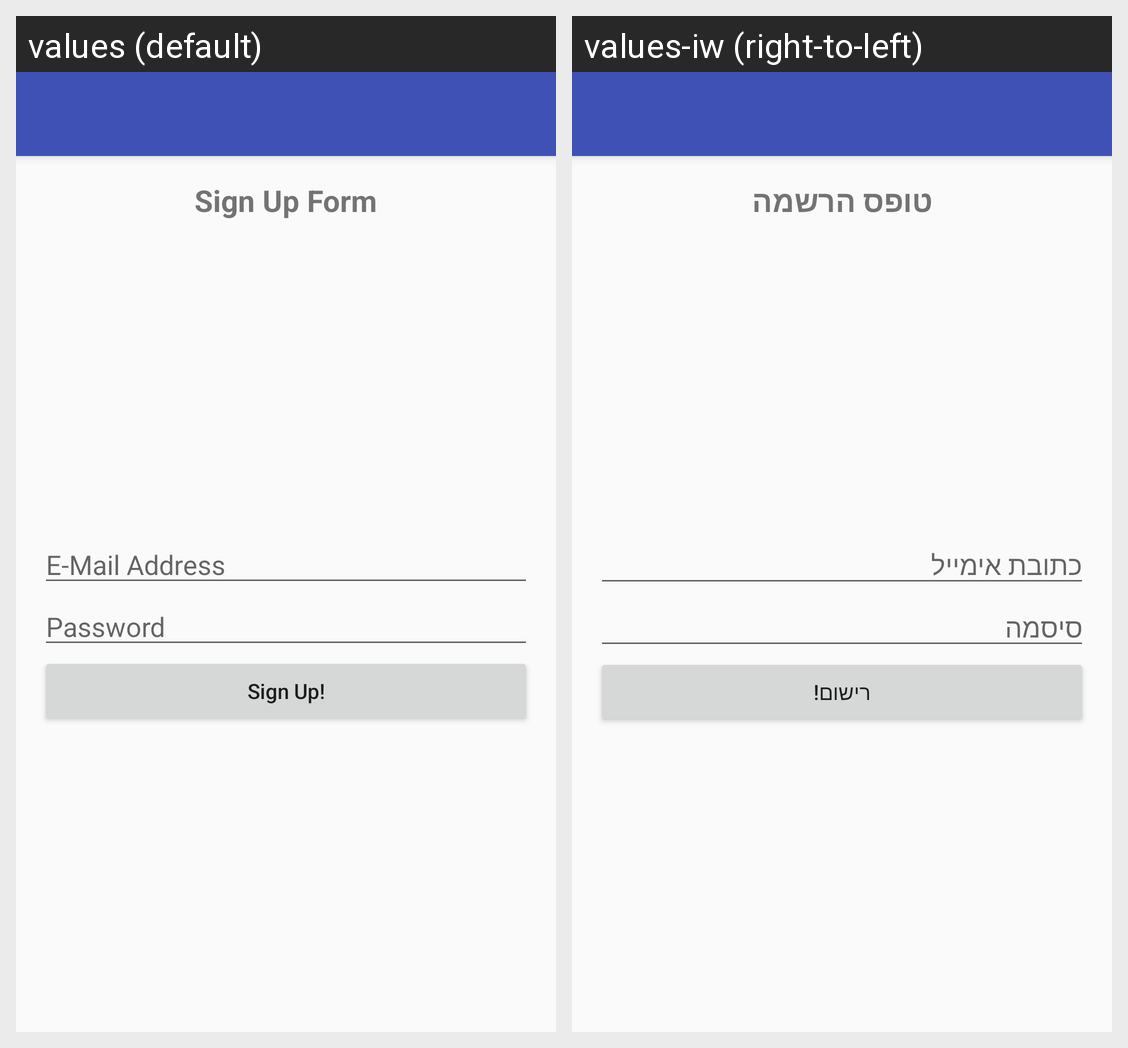

Locale-by-locale string values for the Android screen shown in this grid:
Android screen res/layout/activity_sign_up.xml rendered under 2 locales, left to right: values (default), values-iw (right-to-left). Device: Nexus 5 (rendered at 1080×1920; each locale shown at half size, 540×960, under a caption strip naming it); theme AppTheme.
Strings drawn on this screen, with the default value and each locale's value (text and hints the layout hard-codes, and strings that could not be matched under every locale, appear in the picture but are not listed):

sign_up_form
  values: Sign Up Form
  values-iw: טופס הרשמה

e_mail_address
  values: E-Mail Address
  values-iw: כתובת אימייל

password
  values: Password
  values-iw: סיסמה

sign_up_button
  values: Sign Up!
  values-iw: רישום!
